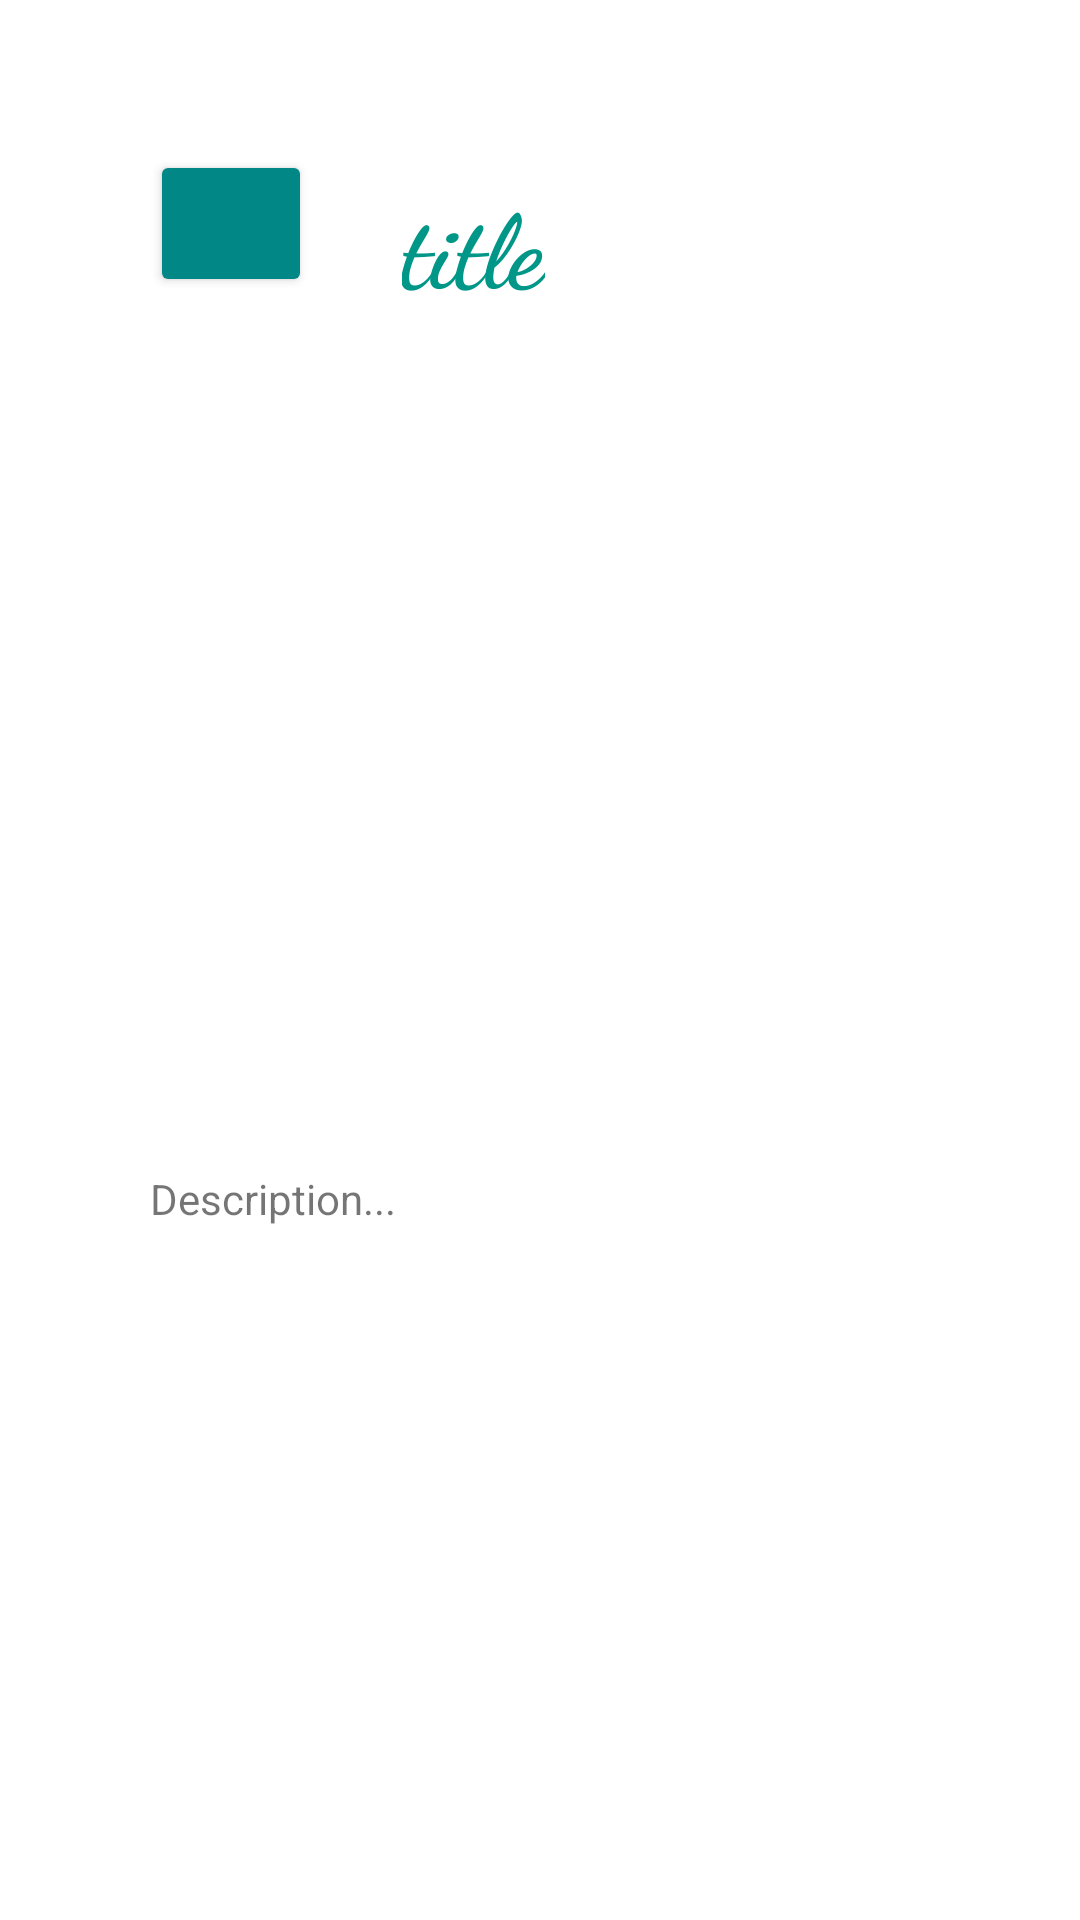

This screen was rendered from an Android layout file. Write that file and the resources it references.
<!-- AndroidManifest.xml: application theme Theme.LearningActivities -->
<!-- res/layout/activity_second.xml -->
<?xml version="1.0" encoding="utf-8"?>
<androidx.constraintlayout.widget.ConstraintLayout xmlns:android="http://schemas.android.com/apk/res/android"
    xmlns:app="http://schemas.android.com/apk/res-auto"
    xmlns:tools="http://schemas.android.com/tools"
    android:layout_width="match_parent"
    android:layout_height="match_parent"
    android:padding="50dp"
    tools:context=".SecondActivity">

    <TextView
        android:id="@+id/titleTexView"
        style="@style/CustomStyle"
        android:layout_width="wrap_content"
        android:layout_height="wrap_content"
        android:layout_marginStart="30dp"
        android:layout_marginTop="8dp"
        android:text="title"
        app:layout_constraintEnd_toEndOf="parent"
        app:layout_constraintHorizontal_bias="0.0"
        app:layout_constraintStart_toEndOf="@+id/backButtonId"
        app:layout_constraintTop_toTopOf="parent" />

    <ImageView
        android:id="@+id/deafultAnimal"
        android:layout_width="310dp"
        android:layout_height="205dp"
        android:layout_marginTop="40dp"
        app:layout_constraintEnd_toEndOf="parent"
        app:layout_constraintStart_toStartOf="parent"
        app:layout_constraintTop_toBottomOf="@+id/titleTexView"
        app:srcCompat="@drawable/duck" />


    <Button
        android:id="@+id/backButtonId"
        android:layout_width="54dp"
        android:layout_height="49dp"
        android:backgroundTint="@color/teal_700"
        app:icon="@drawable/abc_vector_test"
        app:layout_constraintStart_toStartOf="parent"
        app:layout_constraintTop_toTopOf="parent" />

    <ScrollView
        android:id="@+id/scrollTexDescription"
        android:layout_width="match_parent"
        android:layout_height="200dp"
        android:layout_marginTop="40dp"
        app:layout_constraintBottom_toBottomOf="parent"
        app:layout_constraintEnd_toEndOf="parent"
        app:layout_constraintStart_toStartOf="parent"
        app:layout_constraintTop_toBottomOf="@+id/deafultAnimal"
        app:layout_constraintVertical_bias="0.152">

        <LinearLayout
            android:layout_width="match_parent"
            android:layout_height="match_parent">

            <TextView
                android:id="@+id/descriptionTextView"
                android:layout_width="match_parent"
                android:layout_height="match_parent"
                android:text="Description..." />
        </LinearLayout>
    </ScrollView>

</androidx.constraintlayout.widget.ConstraintLayout>
<!-- resources referenced by this layout -->
<resources>
  <style name="CustomStyle">
          <item name="colorPrimary">@color/black</item>
          <item name="fontFamily">cursive</item>
          <item name="android:textColor">#009688</item>
          <item name="android:textSize">34sp</item>
          <item name="android:background">@color/white</item>
          <item name="android:textAlignment">center</item>
          <item name="android:textStyle">bold</item>
      </style>
  <style name="Theme.LearningActivities" parent="Theme.MaterialComponents.DayNight.DarkActionBar">
          
          <item name="colorPrimary">@color/purple_500</item>
          <item name="colorPrimaryVariant">@color/purple_700</item>
          <item name="colorOnPrimary">@color/white</item>
          
          <item name="colorSecondary">@color/teal_200</item>
          <item name="colorSecondaryVariant">@color/teal_700</item>
          <item name="colorOnSecondary">@color/black</item>
          
          <item name="android:statusBarColor" tools:targetApi="l">?attr/colorPrimaryVariant</item>
          
      </style>
  <!-- not gathered from this repository: default colours our renderer supplied (Android Studio template values) -->
  <color name="purple_500">#FF6200EE</color>
  <color name="purple_700">#FF3700B3</color>
  <color name="teal_200">#FF03DAC5</color>
  <color name="teal_700">#FF018786</color>
  <color name="black">#FF000000</color>
  <color name="white">#FFFFFFFF</color>
</resources>
